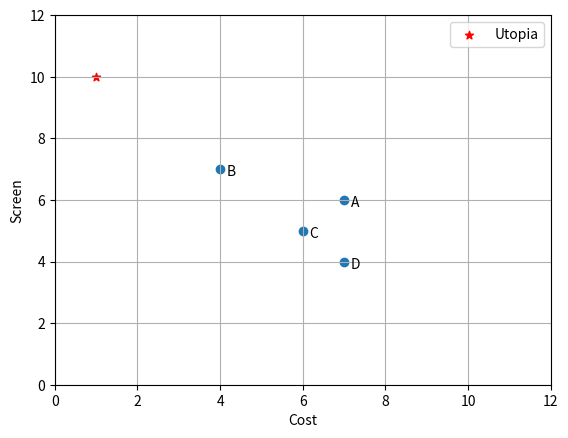

This figure's Python source:
import matplotlib.pyplot as plt
import numpy as np
import random

# random.seed(2)
LETTERS = {0: 'A', 1: 'B', 2: 'C', 3: 'D'}
CRITERION = {0: 'Cost', 1: 'Cost of service', 2: 'Memory', 3: 'Screen', 4: 'Criteria priority'}
ALTERNATIVES = {0: 'Computer', 1: 'Laptop', 2: 'Tablet', 3: 'Smartphone'}
RANDOM_CONSISTENCY = 0.9
N = 4


def find_max(table, criteria):
    a_max = 0
    for i in range(len(table)):
        if table[i][criteria - 1] > a_max:
            a_max = table[i][criteria - 1]
    return a_max


def find_min(table, criteria):
    a_min = 10
    for i in range(len(table)):
        if table[i][criteria - 1] < a_min:
            a_min = table[i][criteria - 1]
    return a_min


class MultiCriteria:
    def __init__(self):
        # ВЫБОР УСТРОЙСТВА ДЛЯ РАБОТЫ: компьютер, ноутбук, планшет, смартфон
        # Важность критериев. Цена - 8, обслуживание - 2, объем памяти - 4, экран - 6
        criteria_vector = [8, 2, 4, 6]
        # нормализованный
        self.CriteriaVectorNormalized = np.array([[x / sum(criteria_vector)] for x in criteria_vector])

        self.Alternatives = np.array([[7, 4, 6, 7],  # компьютер
                                      [7, 5, 5, 6],  # ноутбук
                                      [3, 6, 4, 5],  # планшет
                                      [6, 7, 5, 4]])  # смартфон
        self.M, self.N = self.Alternatives.shape

    def print_table(self, table):
        print('Table:')
        header = [f"{i+1}" for i in range(self.N)]
        print("{: >8}".format(""), end="")
        for col_name in header:
            print("{: >8}".format(col_name), end="")
        print()

        for i in range(self.M):
            print("{: >8}".format(f"{LETTERS[i]}"), end="")
            for j in range(self.N):
                print("{: >8.2f}".format(table[i, j]), end="")
            print()

    # замена критериев ограничениями
    def criteria_to_limitation(self, main_criteria):
        new_table = np.zeros((self.M, self.N))
        for j in range(self.N):
            a_min = find_min(self.Alternatives, j + 1)
            a_max = find_max(self.Alternatives, j + 1)
            for i in range(self.M):
                if j == main_criteria - 1:
                    new_table[i][j] = self.Alternatives[i][j]
                else:
                    new_table[i][j] = round((self.Alternatives[i][j] - a_min) / (a_max - a_min), 2)

        limits = []
        for j in range(self.N):
            if j != main_criteria - 1:
                limits.append(random.randint(1, 5) / 10)
            else:
                limits.append(0)

        suitable_alternatives = []
        index = []
        for i in range(self.M):
            suitable = True
            for j in range(self.N):
                if j == main_criteria - 1:
                    continue
                elif new_table[i][j] >= limits[j]:
                    continue
                else:
                    suitable = False
                    break
            if suitable:
                suitable_alternatives.append(list(new_table[i]))
                index.append(i)
        self.print_table(new_table)
        print(f'Limitations: {limits}')

        if len(suitable_alternatives) == 1:
            print(f'Optimal alternative is {LETTERS[index[0]]}')
        elif len(suitable_alternatives) > 1:
            print(f'There are too many alternatives.')
            print(suitable_alternatives)
            m = find_max(suitable_alternatives, main_criteria)
            for i in range(len(suitable_alternatives)):
                if suitable_alternatives[i][main_criteria - 1] == m:
                    print(f'The most suitable is {LETTERS[index[i]]}')
        else:
            print('There is no alternatives. Change limitations')

    # формирование и сужение множества Парето
    def pareto(self, criteria1, criteria2):
        plt.scatter(self.Alternatives[criteria1 - 1], self.Alternatives[criteria2 - 1])
        for label, x, y in zip(['A', 'B', 'C', 'D'], self.Alternatives[criteria1 - 1], self.Alternatives[criteria2 - 1]):
            plt.annotate(label, xy=(x, y), xytext=(5, -5), textcoords='offset points')
        max_value = 10
        min_value = 1
        plt.scatter(min_value if criteria1-1 == 0 or criteria1-1 == 1 else max_value,
                    min_value if criteria2-1 == 0 or criteria2-1 == 1 else max_value,
                    marker='*', color='red', label='Utopia')
        plt.xlim(0, 12)
        plt.ylim(0, 12)
        plt.xlabel(CRITERION[criteria1 - 1])
        plt.ylabel(CRITERION[criteria2 - 1])
        plt.legend()
        plt.grid(True)
        plt.show()

    # взвешивание и объединение критериев
    def weighing_and_comparing(self):
        normalized_table = np.zeros((self.M, self.N))
        for j in range(self.N):
            s = 0
            for i in range(self.M):
                s += self.Alternatives[i][j]
            for i in range(self.M):
                normalized_table[i][j] = round(self.Alternatives[i][j] / s, 2)
        self.print_table(normalized_table)
        result = np.dot(normalized_table, self.CriteriaVectorNormalized)
        print(result)

    # анализ иерархий
    def hierarchy(self):
        cost = np.array([[1, 3, 1/3, 1],
                         [0, 1, 1/5, 3],
                         [0, 0, 1, 5],
                         [0, 0, 0, 1]])
        cost_of_service = np.array([[1, 3, 3, 7],
                                    [0, 1, 1, 1/3],
                                    [0, 0, 1, 1],
                                    [0, 0, 0, 1]])
        memory = np.array([[1, 3, 5, 1/3],
                           [0, 1, 3, 1],
                           [0, 0, 1, 1/7],
                           [0, 0, 0, 1]])
        screen = np.array([[1, 1/3, 1/5, 1/7],
                           [0, 1, 1, 1/5],
                           [0, 0, 1, 1/3],
                           [0, 0, 0, 1]])
        criteria_priority = np.array([[1., 3., 5., 7.],
                                      [0., 1., 3., 5.],
                                      [0., 0., 1., 3.],
                                      [0., 0., 0., 1.]])
        tables = [cost, cost_of_service, memory, screen, criteria_priority]

        alternative_comparing = np.array(np.zeros(self.M))
        criteria_comparing = []
        for k in range(len(tables)):
            print(CRITERION[k])
            for i in range(self.M - 1, 0, -1):  # заполнение части под диагональю
                for j in range(self.N):
                    tables[k][i, j] = 1 / tables[k][j, i]
            summ_column = []
            summ_row = np.zeros(self.N)
            for i in range(self.M):
                s = 0
                m = 1
                for j in range(self.N):
                    s += tables[k][i, j]
                    m *= tables[k][i, j]
                    summ_row[j] += tables[k][i, j]
                summ_column.append(s)
            normalized_column = [x / sum(summ_column) for x in summ_column]

            header = [LETTERS[i] if k != (len(tables)-1) else i for i in range(self.N)] + ['Summ'] + ['nSumm']
            print("{: >8}".format(""), end="")
            for col_name in header:
                print("{: >8}".format(col_name), end="")
            print()

            for i in range(self.M):
                print("{: >8}".format(f"{LETTERS[i]}"), end="")
                for j in range(self.N):
                    print("{: >8.2f}".format(tables[k][i, j]), end="")
                print("{: >8.2f}".format(summ_column[i]), end="")
                print("{: >8.2f}".format(normalized_column[i]), end="")
                print()
            print("{: >8}".format("Summ"), end="")
            for j in range(self.N):
                print("{: >8.2f}".format(summ_row[j]), end="")
            print("{: >8.2f}".format(sum(summ_column)), end="")
            print("{: >8.2f}".format(sum(normalized_column)), end="")
            print()
            print(f'Consistency ratio: {round((sum(summ_row * normalized_column) - N) / (0.9 * (N - 1)), 2)}')
            print("\n")

            if k != len(tables) - 1:
                alternative_comparing = np.vstack([alternative_comparing, normalized_column])
            else:
                criteria_comparing = np.array(normalized_column)
        print(np.dot(alternative_comparing[1:].T, criteria_comparing))


mc = MultiCriteria()
print("\nMETHOD OF CHANGES OF CRITERIA BY LIMITATION\n")
mc.criteria_to_limitation(2)
print("\nMETHOD OF PARETO SPACE NARROWING\n")
mc.pareto(1, 4)
print("\nMETHOD OF WEIGHING AND UNIFICATION\n")
mc.weighing_and_comparing()
print("\nMETHOD OF HIERARCHY ANALYSIS\n")
mc.hierarchy()
